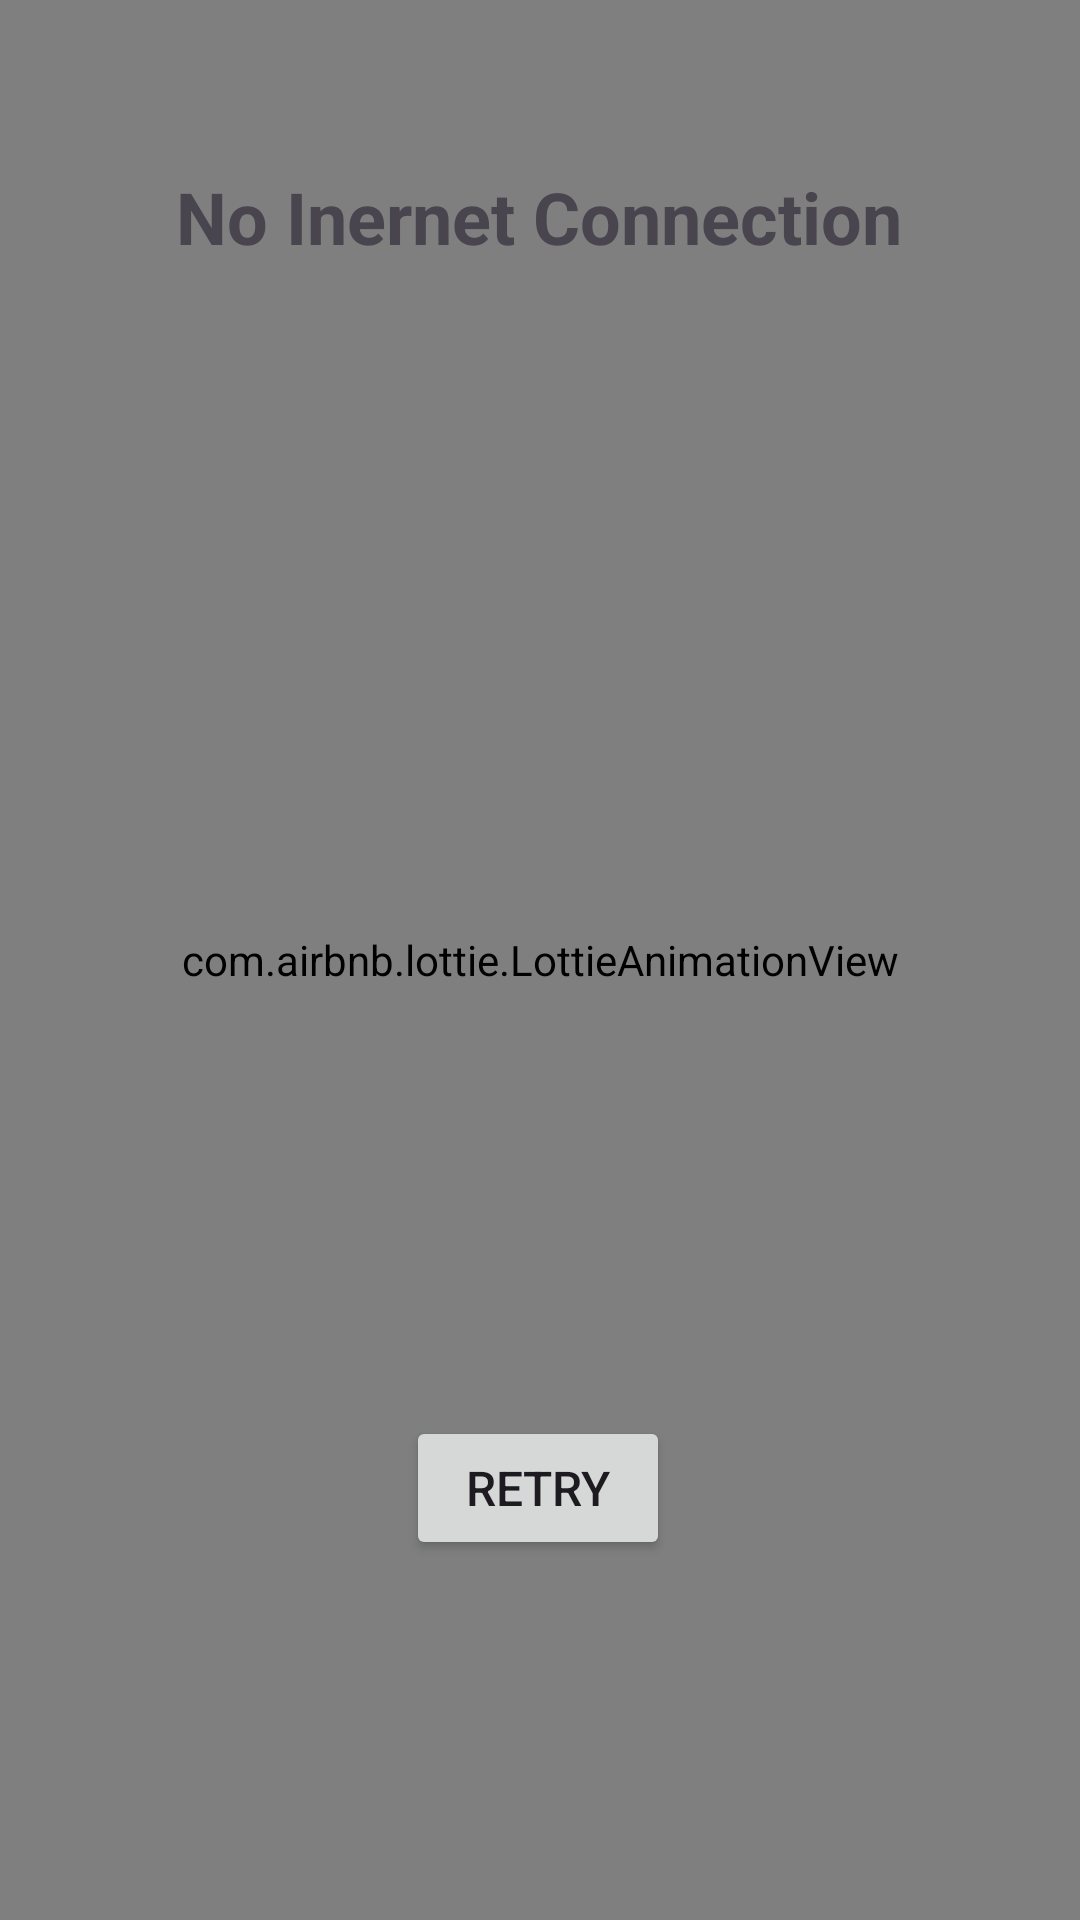

Layout XML and referenced resources for this Android screen:
<!-- AndroidManifest.xml: application theme Theme.MPhoto -->
<!-- res/layout/activity_no_internet.xml -->
<?xml version="1.0" encoding="utf-8"?>
<androidx.constraintlayout.widget.ConstraintLayout xmlns:android="http://schemas.android.com/apk/res/android"
    xmlns:app="http://schemas.android.com/apk/res-auto"
    xmlns:tools="http://schemas.android.com/tools"
    android:layout_width="match_parent"
    android:layout_height="match_parent"
    tools:context=".Activity.NoInternetActivity">


    <com.airbnb.lottie.LottieAnimationView
        android:id="@+id/lottieAnimationView2"
        android:layout_width="match_parent"
        android:layout_height="match_parent"
        app:lottie_autoPlay="true"
        app:lottie_loop="true"
        app:lottie_rawRes="@raw/lowinternet" />

    <TextView
        android:id="@+id/textView9"
        android:layout_width="wrap_content"
        android:layout_height="wrap_content"
        android:layout_marginTop="56dp"
        android:text="@string/no_inernet_connection"
        android:textSize="24sp"
        android:textStyle="bold"
        app:layout_constraintEnd_toEndOf="parent"
        app:layout_constraintHorizontal_bias="0.498"
        app:layout_constraintStart_toStartOf="parent"
        app:layout_constraintTop_toTopOf="parent" />

    <Button
        android:id="@+id/button"
        android:layout_width="wrap_content"
        android:layout_height="wrap_content"
        android:layout_marginBottom="120dp"
        android:text="@string/retry"
        android:textSize="16sp"
        app:layout_constraintBottom_toBottomOf="@+id/lottieAnimationView2"
        app:layout_constraintEnd_toEndOf="parent"
        app:layout_constraintHorizontal_bias="0.498"
        app:layout_constraintStart_toStartOf="parent" />

</androidx.constraintlayout.widget.ConstraintLayout>
<!-- resources referenced by this layout -->
<resources>
  <string name="no_inernet_connection">No Inernet Connection</string>
  <string name="retry">Retry</string>
  <style name="Theme.MPhoto" parent="Base.Theme.MPhoto" />
  <style name="Base.Theme.MPhoto" parent="Theme.Material3.DayNight.NoActionBar">
          
          
      </style>
</resources>
